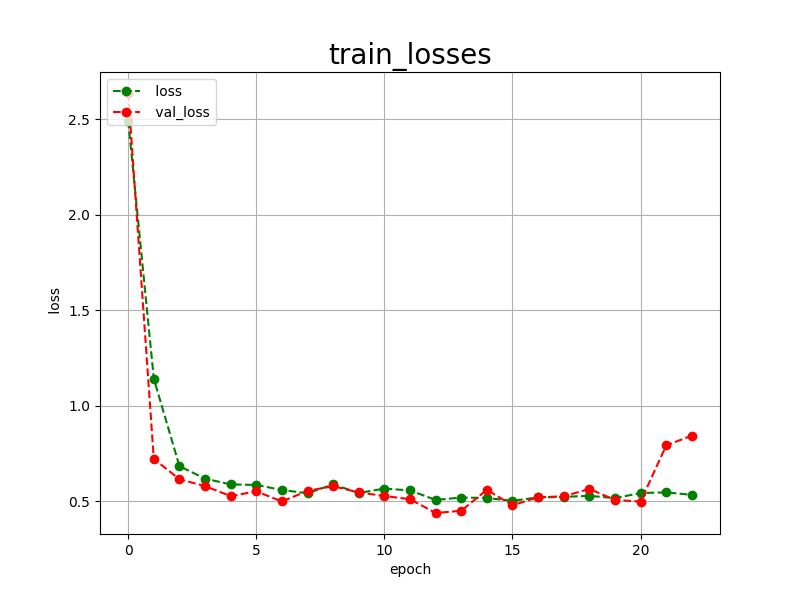

The table this chart was drawn from, first rows:
epoch, loss, val_loss
0, 2.494, 2.638
1, 1.142, 0.7218
2, 0.6838, 0.6153
3, 0.6182, 0.5792
4, 0.5881, 0.5267
5, 0.5852, 0.5518
6, 0.5589, 0.4987
7, 0.5416, 0.5541
8, 0.5879, 0.5788
9, 0.5432, 0.5458
10, 0.5662, 0.5276
11, 0.5565, 0.5105
12, 0.5067, 0.4383
13, 0.5194, 0.4501
14, 0.5170, 0.5597
15, 0.5019, 0.4789
16, 0.5201, 0.5209
17, 0.5229, 0.5256
18, 0.5281, 0.5645
19, 0.5161, 0.5067
20, 0.5428, 0.4982
21, 0.5463, 0.7921
22, 0.5334, 0.8436
